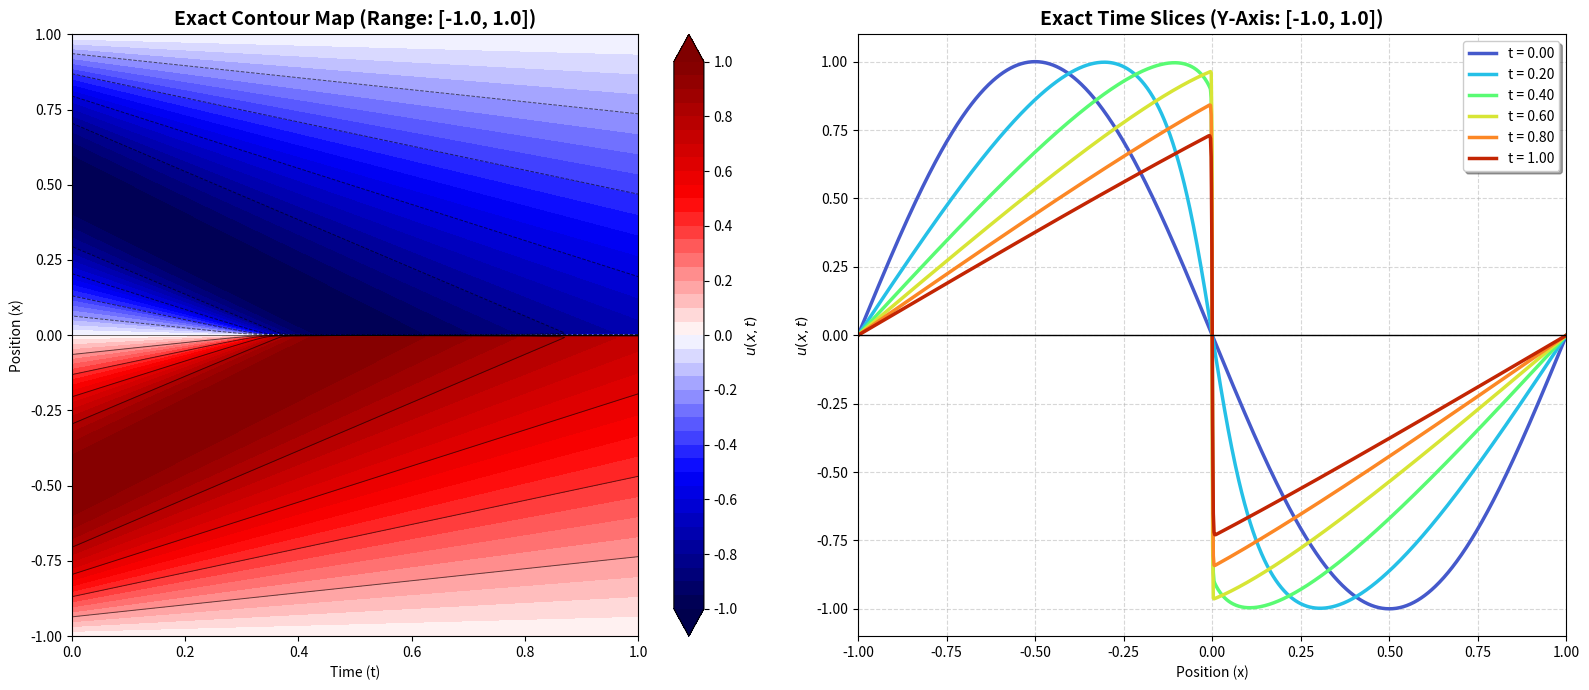

Source code (Python):
# 
import numpy as np
import matplotlib.pyplot as plt
from scipy.integrate import solve_ivp

# --- הגדרות הבעיה ---
nu = 0.001
x_min, x_max = -1.0, 1.0
t_min, t_max = 0.0, 1.0
nx, nt = 1000, 200  # העליתי מעט את nx לשיפור היציבות

x = np.linspace(x_min, x_max, nx)
dx = x[1] - x[0]
u0 = -np.sin(np.pi * x)

def burgers_rhs(t, u, nx, dx, nu):
    du_dt = np.zeros_like(u)
    u_inner, u_left, u_right = u[1:-1], u[:-2], u[2:]
    # איבר אדווקציה + איבר דיפוזיה
    du_dt[1:-1] = -u_inner * (u_right - u_left) / (2 * dx) + \
                   nu * (u_right - 2*u_inner + u_left) / (dx**2)
    return du_dt

# פתרון נומרי (שימוש ב-Radau למשוואות קשיחות)
sol = solve_ivp(burgers_rhs, (t_min, t_max), u0, 
                t_eval=np.linspace(t_min, t_max, nt), 
                args=(nx, dx, nu), method='Radau', rtol=1e-5)

# חילוץ נתונים שחושבו בפועל
actual_nt = sol.y.shape[1]
T, X = np.meshgrid(sol.t, x)
#X, T = np.meshgrid(x,sol.t)
U = sol.y 
print ('T shape = ',np.shape(T))
print ('X shape = ',np.shape(X))
print ('U shape = ',np.shape(U))
print ('U type  = ',type(U))
# --- יצירת הגרפים ---
fig, (ax1, ax2) = plt.subplots(1, 2, figsize=(16, 7))

# טווח ערכים קבוע לבקשתך
v_min, v_max = -1.0, 1.0

# 1. גרף קונטור (שמאל) - צבעים בטווח [-1, 1]
levels = np.linspace(v_min, v_max, 41)
cf = ax1.contourf(T, X, U, levels=levels, cmap='seismic', extend='both')
# קווי מתאר שחורים בולטים
cl = ax1.contour(T, X, U, levels=np.linspace(v_min, v_max, 11), 
                 colors='black', linewidths=0.7, alpha=0.6)

ax1.set_title(f"Exact Contour Map (Range: [{v_min}, {v_max}])", fontsize=14, fontweight='bold')
ax1.set_xlabel('Time (t)')
ax1.set_ylabel('Position (x)')
fig.colorbar(cf, ax=ax1, label='$u(x,t)$', ticks=np.linspace(v_min, v_max, 11))

# 2. גרף חתכי זמן (ימין) - ציר Y בטווח [-1, 1]
# בחירת זמנים להצגה מתוך מה שחושב בפועל
steps_to_plot = np.linspace(0, actual_nt-1, 6, dtype=int)
colors = plt.cm.turbo(np.linspace(0.1, 0.9, len(steps_to_plot)))

for i, step in enumerate(steps_to_plot):
    ax2.plot(x, U[:, step], label=f't = {sol.t[step]:.2f}', color=colors[i], lw=2.5)

ax2.set_title(f"Exact Time Slices (Y-Axis: [{v_min}, {v_max}])", fontsize=14, fontweight='bold')
ax2.set_xlabel('Position (x)')
ax2.set_ylabel('$u(x,t)$')

# קיבוע טווח הצירים
ax2.set_ylim(v_min - 0.1, v_max + 0.1) # תוספת קטנה למרווח נשימה ויזואלי
ax2.set_xlim(x_min, x_max)

ax2.grid(True, linestyle='--', alpha=0.5)
ax2.legend(loc='upper right', frameon=True, shadow=True)
ax2.axhline(0, color='black', lw=1) # קו אפס מרכזי

plt.tight_layout()
plt.show()


# שמירת המערכים לקובץ אחד דחוס
# שים לב: sol.t הוא מערך הזמנים שחושבו, ו-sol.y הוא המטריצה של u
np.savez('exact_sol.npz', x=x, t=sol.t, u=sol.y)

#print("The solution has been saved to 'exact_sol.npz'")

# יצירת רשימה של זוגות (t, x) וערך ה-u המתאים להם
#X, T = np.meshgrid(x, sol.t, indexing='ij')
#data_to_save = np.stack([T.flatten(), X.flatten(), sol.y.flatten()], axis=1)
#np.savetxt('exact_sol.csv', data_to_save, delimiter=',', header='t,x,u')
#print (x)

#np.savetxt('exact_sol_x_grid.csv', x, delimiter=',')
#np.savetxt('exact_sol_t_grid.csv', sol.t, delimiter=',')







